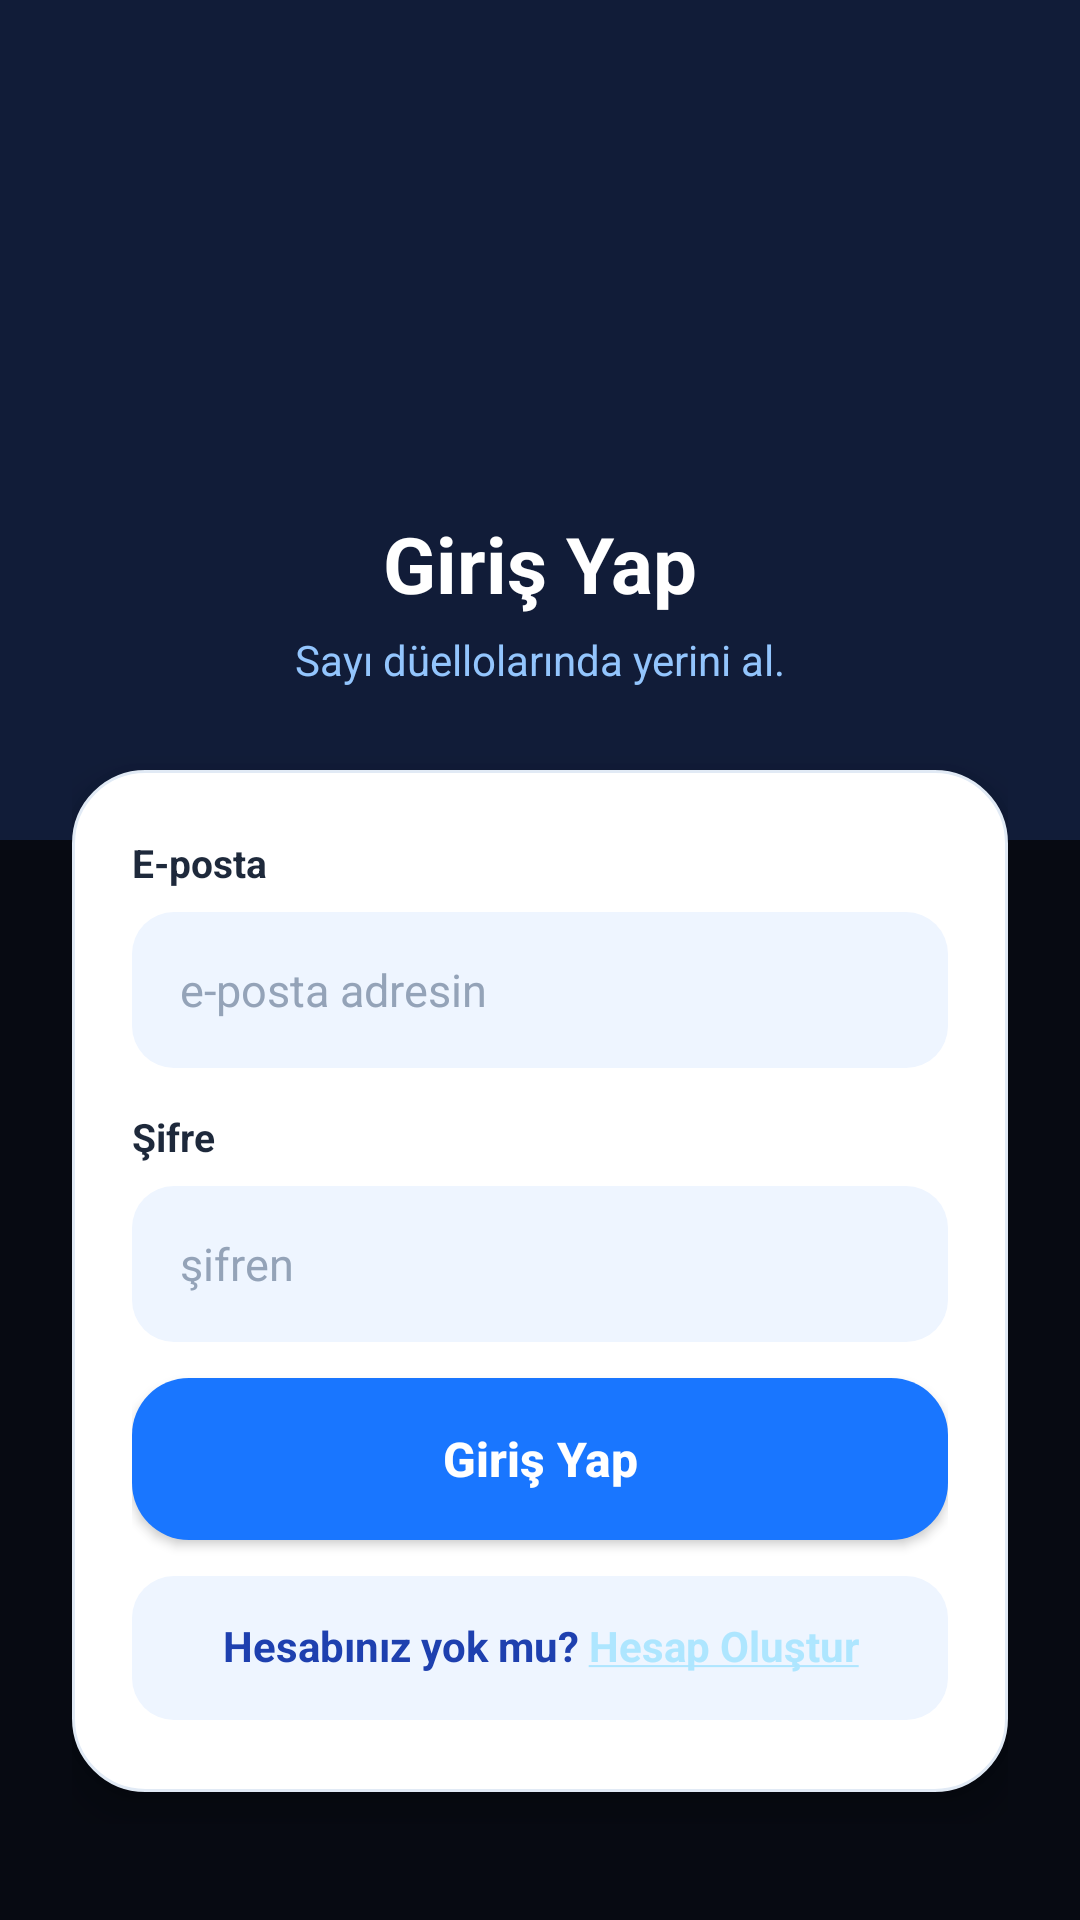

Reconstruct the res/layout file that produces this screen, plus the resources it refers to.
<!-- AndroidManifest.xml: application theme AppTheme.NoActionBar -->
<!-- res/layout/activity_auth_login_new.xml -->
<?xml version="1.0" encoding="utf-8"?>
<androidx.constraintlayout.widget.ConstraintLayout
    xmlns:android="http://schemas.android.com/apk/res/android"
    xmlns:app="http://schemas.android.com/apk/res-auto"
    android:layout_width="match_parent"
    android:layout_height="match_parent"
    android:background="#070A12">

    
    <View
        android:id="@+id/topGradient"
        android:layout_width="0dp"
        android:layout_height="280dp"
        android:background="#111C38"
        app:layout_constraintTop_toTopOf="parent"
        app:layout_constraintStart_toStartOf="parent"
        app:layout_constraintEnd_toEndOf="parent" />

    <ScrollView
        android:layout_width="0dp"
        android:layout_height="0dp"
        android:fillViewport="true"
        android:overScrollMode="never"
        android:clipToPadding="false"
        app:layout_constraintTop_toTopOf="parent"
        app:layout_constraintBottom_toBottomOf="parent"
        app:layout_constraintStart_toStartOf="parent"
        app:layout_constraintEnd_toEndOf="parent">

        <LinearLayout
            android:layout_width="match_parent"
            android:layout_height="wrap_content"
            android:orientation="vertical"
            android:gravity="center_horizontal"
            android:paddingStart="24dp"
            android:paddingTop="48dp"
            android:paddingEnd="24dp"
            android:paddingBottom="32dp">

            
            <ImageView
                android:id="@+id/imageView"
                android:layout_width="110dp"
                android:layout_height="110dp"
                android:padding="4dp"
                android:src="@drawable/logo_trans"
                android:contentDescription="@string/app_name" />

            
            <TextView
                android:id="@+id/textView4"
                android:layout_width="match_parent"
                android:layout_height="wrap_content"
                android:layout_marginTop="16dp"
                android:gravity="center"
                android:includeFontPadding="false"
                android:text="Giriş Yap"
                android:textColor="#FFFFFF"
                android:textSize="26sp"
                android:textStyle="bold" />

            
            <TextView
                android:layout_width="match_parent"
                android:layout_height="wrap_content"
                android:layout_marginTop="8dp"
                android:gravity="center"
                android:includeFontPadding="false"
                android:lineSpacingExtra="4dp"
                android:text="Sayı düellolarında yerini al."
                android:textColor="#93C5FD"
                android:textSize="14sp" />

            
            <LinearLayout
                android:id="@+id/loginCard"
                android:layout_width="match_parent"
                android:layout_height="wrap_content"
                android:layout_marginTop="28dp"
                android:background="@drawable/bg_main_card"
                android:elevation="8dp"
                android:orientation="vertical"
                android:paddingStart="20dp"
                android:paddingTop="24dp"
                android:paddingEnd="20dp"
                android:paddingBottom="24dp">

                
                <TextView
                    android:layout_width="match_parent"
                    android:layout_height="wrap_content"
                    android:includeFontPadding="false"
                    android:text="E-posta"
                    android:textColor="#1E293B"
                    android:textSize="13sp"
                    android:textStyle="bold" />

                
                <EditText
                    android:id="@+id/edtEmail"
                    android:layout_width="match_parent"
                    android:layout_height="52dp"
                    android:layout_marginTop="8dp"
                    android:background="@drawable/bg_icon_soft"
                    android:hint="e-posta adresin"
                    android:inputType="textEmailAddress"
                    android:paddingStart="16dp"
                    android:paddingEnd="16dp"
                    android:singleLine="true"
                    android:textColor="#0F172A"
                    android:textColorHint="#94A3B8"
                    android:textSize="15sp" />

                
                <TextView
                    android:layout_width="match_parent"
                    android:layout_height="wrap_content"
                    android:layout_marginTop="16dp"
                    android:includeFontPadding="false"
                    android:text="Şifre"
                    android:textColor="#1E293B"
                    android:textSize="13sp"
                    android:textStyle="bold" />

                
                <EditText
                    android:id="@+id/edtPassword"
                    android:layout_width="match_parent"
                    android:layout_height="52dp"
                    android:layout_marginTop="8dp"
                    android:background="@drawable/bg_icon_soft"
                    android:hint="şifren"
                    android:inputType="textPassword"
                    android:paddingStart="16dp"
                    android:paddingEnd="16dp"
                    android:singleLine="true"
                    android:textColor="#0F172A"
                    android:textColorHint="#94A3B8"
                    android:textSize="15sp" />

                

                
                <Button
                    android:id="@+id/btnLoginEmail"
                    android:layout_width="match_parent"
                    android:layout_height="54dp"
                    android:layout_marginTop="12dp"
                    android:background="@drawable/bg_button_primary_round"
                    android:text="Giriş Yap"
                    android:textAllCaps="false"
                    android:textColor="#FFFFFF"
                    android:textSize="16sp"
                    android:textStyle="bold" />

                
                <TextView
                    android:id="@+id/btnSignUp"
                    android:layout_width="match_parent"
                    android:layout_height="48dp"
                    android:layout_marginTop="12dp"
                    android:background="@drawable/bg_icon_soft"
                    android:clickable="true"
                    android:focusable="true"
                    android:gravity="center"
                    android:includeFontPadding="false"
                    android:text="@string/txtCreateAccount"
                    android:textColor="#1E40AF"
                    android:textSize="14sp"
                    android:textStyle="bold" />

            </LinearLayout>

        </LinearLayout>

    </ScrollView>

</androidx.constraintlayout.widget.ConstraintLayout>
<!-- resources referenced by this layout -->
<resources>
  <!-- drawable bg_button_primary_round (drawable) -->
  <?xml version="1.0" encoding="utf-8"?>
  <shape xmlns:android="http://schemas.android.com/apk/res/android">
      <solid android:color="@color/primary_blue"/>
      <corners android:radius="19dp"/>
  </shape>
  <!-- drawable bg_icon_soft (drawable) -->
  <shape xmlns:android="http://schemas.android.com/apk/res/android">
      <solid android:color="#EEF5FF"/>
      <corners android:radius="14dp"/>
  </shape>
  <!-- drawable bg_main_card (drawable) -->
  <shape xmlns:android="http://schemas.android.com/apk/res/android">
      <solid android:color="@color/white"/>
      <corners android:radius="24dp"/>
      <stroke android:width="1dp" android:color="#E1EAF5"/>
  </shape>
  <string name="app_name">Tahmin Düellosu</string>
  <string name="txtCreateAccount">Hesabınız yok mu? <font fgcolor="#AEE6FF"><b><u>Hesap Oluştur</u></b></font></string>
  <style name="AppTheme.NoActionBar">
          <item name="windowActionBar">false</item>
          <item name="windowNoTitle">true</item>
      </style>
  <color name="primary_blue">#1976FF</color>
  <color name="white">#FFFFFF</color>
</resources>
